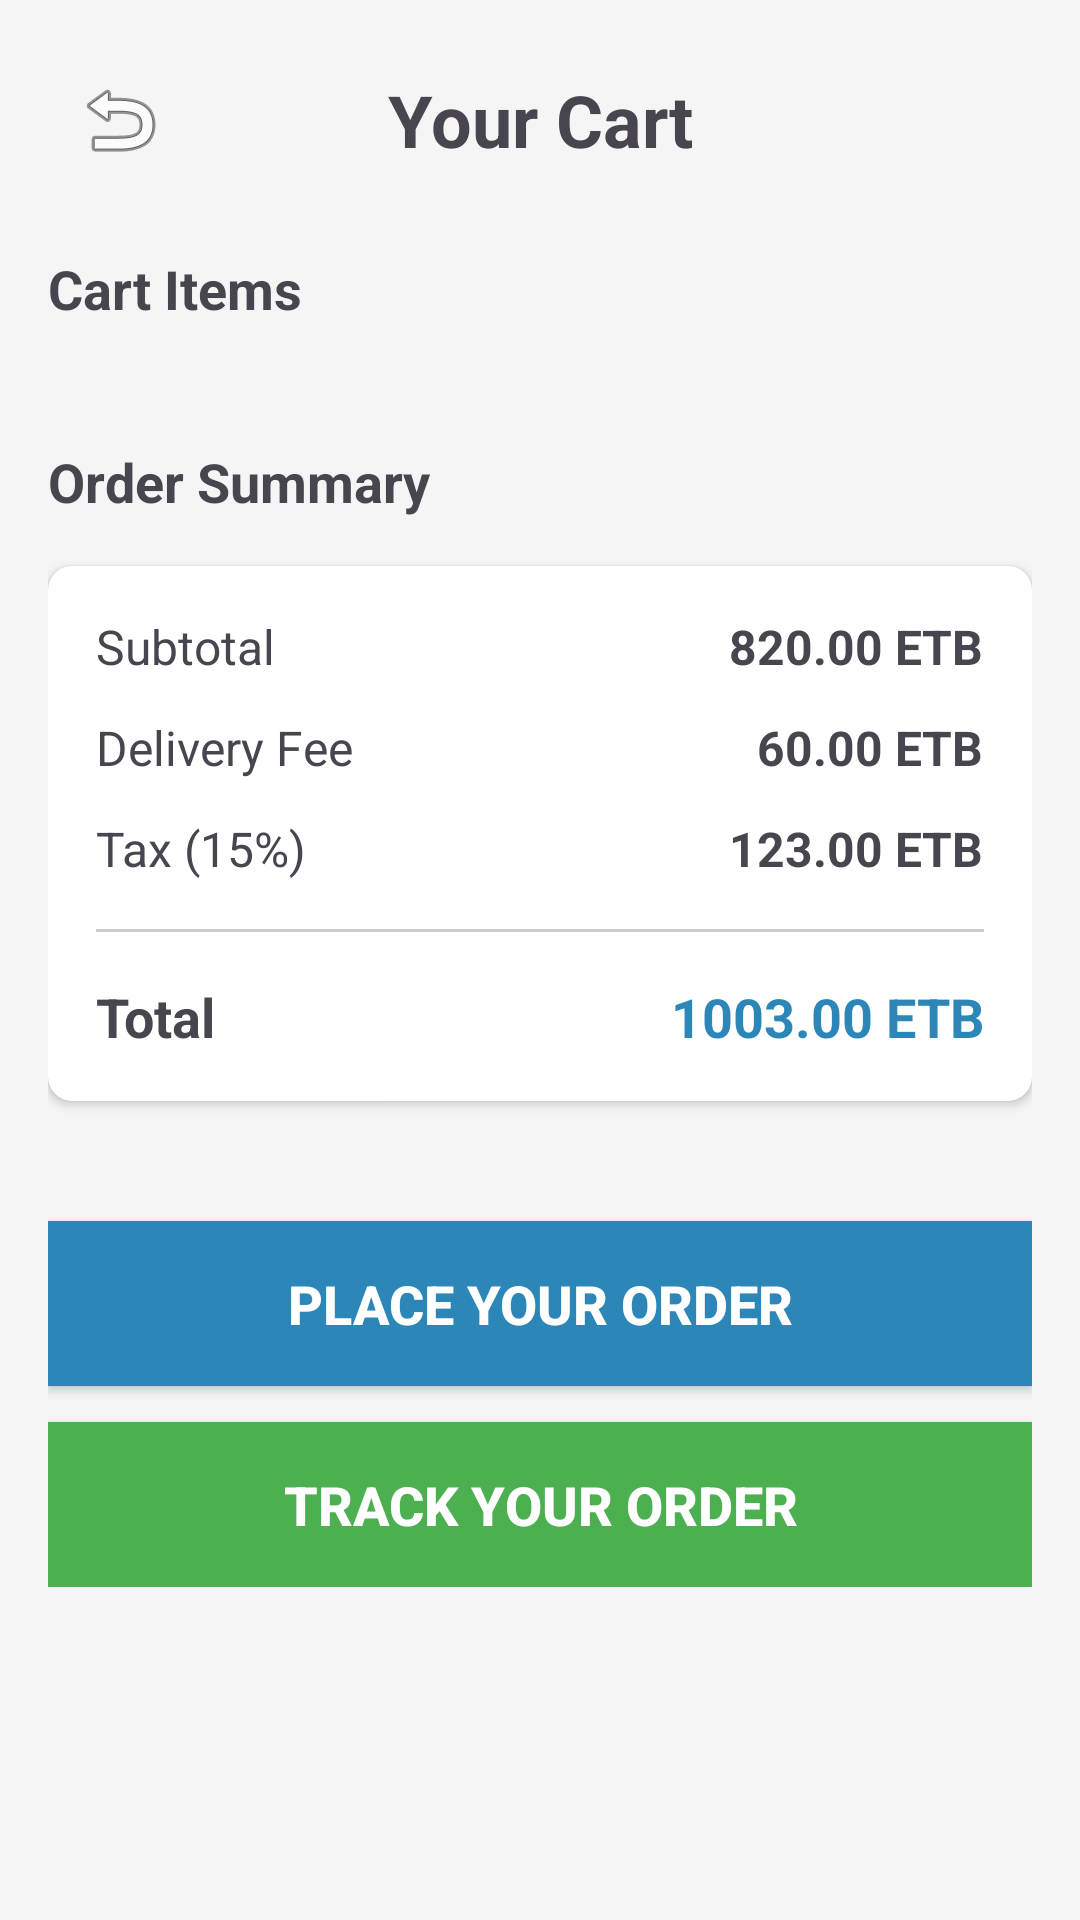

Android layout source for this screen:
<!-- AndroidManifest.xml: application theme Theme.FoodDeliveryApp -->
<!-- res/layout/activity_cart.xml -->
<?xml version="1.0" encoding="utf-8"?>
<androidx.constraintlayout.widget.ConstraintLayout xmlns:android="http://schemas.android.com/apk/res/android"
    xmlns:app="http://schemas.android.com/apk/res-auto"
    xmlns:tools="http://schemas.android.com/tools"
    android:id="@+id/main"
    android:layout_width="match_parent"
    android:layout_height="match_parent"
    android:background="#F5F5F5"
    tools:context=".CartActivity">

    <ScrollView
        android:layout_width="match_parent"
        android:layout_height="0dp"
        app:layout_constraintBottom_toBottomOf="parent"
        app:layout_constraintEnd_toEndOf="parent"
        app:layout_constraintStart_toStartOf="parent"
        app:layout_constraintTop_toTopOf="parent">

        <LinearLayout
            android:layout_width="match_parent"
            android:layout_height="wrap_content"
            android:orientation="vertical"
            android:padding="16dp">

            
            <LinearLayout
                android:layout_width="match_parent"
                android:layout_height="wrap_content"
                android:orientation="horizontal"
                android:gravity="center_vertical"
                android:layout_marginBottom="20dp">

                <ImageButton
                    android:id="@+id/backButton"
                    android:layout_width="48dp"
                    android:layout_height="48dp"
                    android:background="?attr/selectableItemBackgroundBorderless"
                    android:src="@android:drawable/ic_menu_revert"
                    android:contentDescription="Back" />

                <TextView
                    android:layout_width="0dp"
                    android:layout_height="wrap_content"
                    android:layout_weight="1"
                    android:gravity="center"
                    android:text="Your Cart"
                    android:textSize="24sp"
                    android:textStyle="bold" />


                <View
                    android:layout_width="48dp"
                    android:layout_height="48dp" />

            </LinearLayout>

            
            <TextView
                android:layout_width="wrap_content"
                android:layout_height="wrap_content"
                android:text="Cart Items"
                android:textSize="18sp"
                android:textStyle="bold"
                android:layout_marginBottom="16dp" />

            <LinearLayout
                android:id="@+id/cartItemsContainer"
                android:layout_width="match_parent"
                android:layout_height="wrap_content"
                android:orientation="vertical">

                

            </LinearLayout>

            
            <TextView
                android:layout_width="wrap_content"
                android:layout_height="wrap_content"
                android:text="Order Summary"
                android:textSize="18sp"
                android:textStyle="bold"
                android:layout_marginTop="24dp"
                android:layout_marginBottom="16dp" />

            <androidx.cardview.widget.CardView
                android:layout_width="match_parent"
                android:layout_height="wrap_content"
                app:cardCornerRadius="8dp"
                app:cardElevation="2dp"
                android:layout_marginBottom="24dp">

                <LinearLayout
                    android:layout_width="match_parent"
                    android:layout_height="wrap_content"
                    android:orientation="vertical"
                    android:padding="16dp">

                    
                    <LinearLayout
                        android:layout_width="match_parent"
                        android:layout_height="wrap_content"
                        android:orientation="horizontal"
                        android:gravity="center_vertical"
                        android:layout_marginBottom="12dp">

                        <TextView
                            android:layout_width="0dp"
                            android:layout_height="wrap_content"
                            android:layout_weight="1"
                            android:text="Subtotal"
                            android:textSize="16sp" />

                        <TextView
                            android:id="@+id/subtotalAmount"
                            android:layout_width="wrap_content"
                            android:layout_height="wrap_content"
                            android:text="820.00 ETB"
                            android:textSize="16sp"
                            android:textStyle="bold" />
                    </LinearLayout>

                    
                    <LinearLayout
                        android:layout_width="match_parent"
                        android:layout_height="wrap_content"
                        android:orientation="horizontal"
                        android:gravity="center_vertical"
                        android:layout_marginBottom="12dp">

                        <TextView
                            android:layout_width="0dp"
                            android:layout_height="wrap_content"
                            android:layout_weight="1"
                            android:text="Delivery Fee"
                            android:textSize="16sp" />

                        <TextView
                            android:id="@+id/deliveryFeeAmount"
                            android:layout_width="wrap_content"
                            android:layout_height="wrap_content"
                            android:text="60.00 ETB"
                            android:textSize="16sp"
                            android:textStyle="bold" />
                    </LinearLayout>

                    
                    <LinearLayout
                        android:layout_width="match_parent"
                        android:layout_height="wrap_content"
                        android:orientation="horizontal"
                        android:gravity="center_vertical"
                        android:layout_marginBottom="16dp">

                        <TextView
                            android:layout_width="0dp"
                            android:layout_height="wrap_content"
                            android:layout_weight="1"
                            android:text="Tax (15%)"
                            android:textSize="16sp" />

                        <TextView
                            android:id="@+id/taxAmount"
                            android:layout_width="wrap_content"
                            android:layout_height="wrap_content"
                            android:text="123.00 ETB"
                            android:textSize="16sp"
                            android:textStyle="bold" />
                    </LinearLayout>

                    
                    <View
                        android:layout_width="match_parent"
                        android:layout_height="1dp"
                        android:background="#CCCCCC"
                        android:layout_marginBottom="16dp" />

                    
                    <LinearLayout
                        android:layout_width="match_parent"
                        android:layout_height="wrap_content"
                        android:orientation="horizontal"
                        android:gravity="center_vertical">

                        <TextView
                            android:layout_width="0dp"
                            android:layout_height="wrap_content"
                            android:layout_weight="1"
                            android:text="Total"
                            android:textSize="18sp"
                            android:textStyle="bold" />

                        <TextView
                            android:id="@+id/totalAmount"
                            android:layout_width="wrap_content"
                            android:layout_height="wrap_content"
                            android:text="1003.00 ETB"
                            android:textSize="18sp"
                            android:textStyle="bold"
                            android:textColor="#2D86B8" />
                    </LinearLayout>
                </LinearLayout>
            </androidx.cardview.widget.CardView>

            
            <Button
                android:id="@+id/placeOrderButton"
                android:layout_width="match_parent"
                android:layout_height="55dp"
                android:background="#2D86B8"
                android:text="Place Your Order"
                android:textColor="#FFFFFF"
                android:textSize="18sp"
                android:textStyle="bold"
                android:layout_marginTop="16dp" />
            
            <Button
                android:id="@+id/trackOrderButton"
                android:layout_width="match_parent"
                android:layout_height="55dp"
                android:layout_marginTop="12dp"
                android:background="#4CAF50"
                android:text="Track Your Order"
                android:textColor="#FFFFFF"
                android:textSize="18sp"
                android:textStyle="bold" />


        </LinearLayout>
    </ScrollView>

</androidx.constraintlayout.widget.ConstraintLayout>
<!-- resources referenced by this layout -->
<resources>
  <style name="Theme.FoodDeliveryApp" parent="Theme.Material3.DayNight.NoActionBar">
          
          <item name="colorPrimary">#2D86B8</item>
          <item name="colorSecondary">#1A73E8</item>
  
          
          <item name="android:statusBarColor">#2D86B8</item>
      </style>
</resources>
